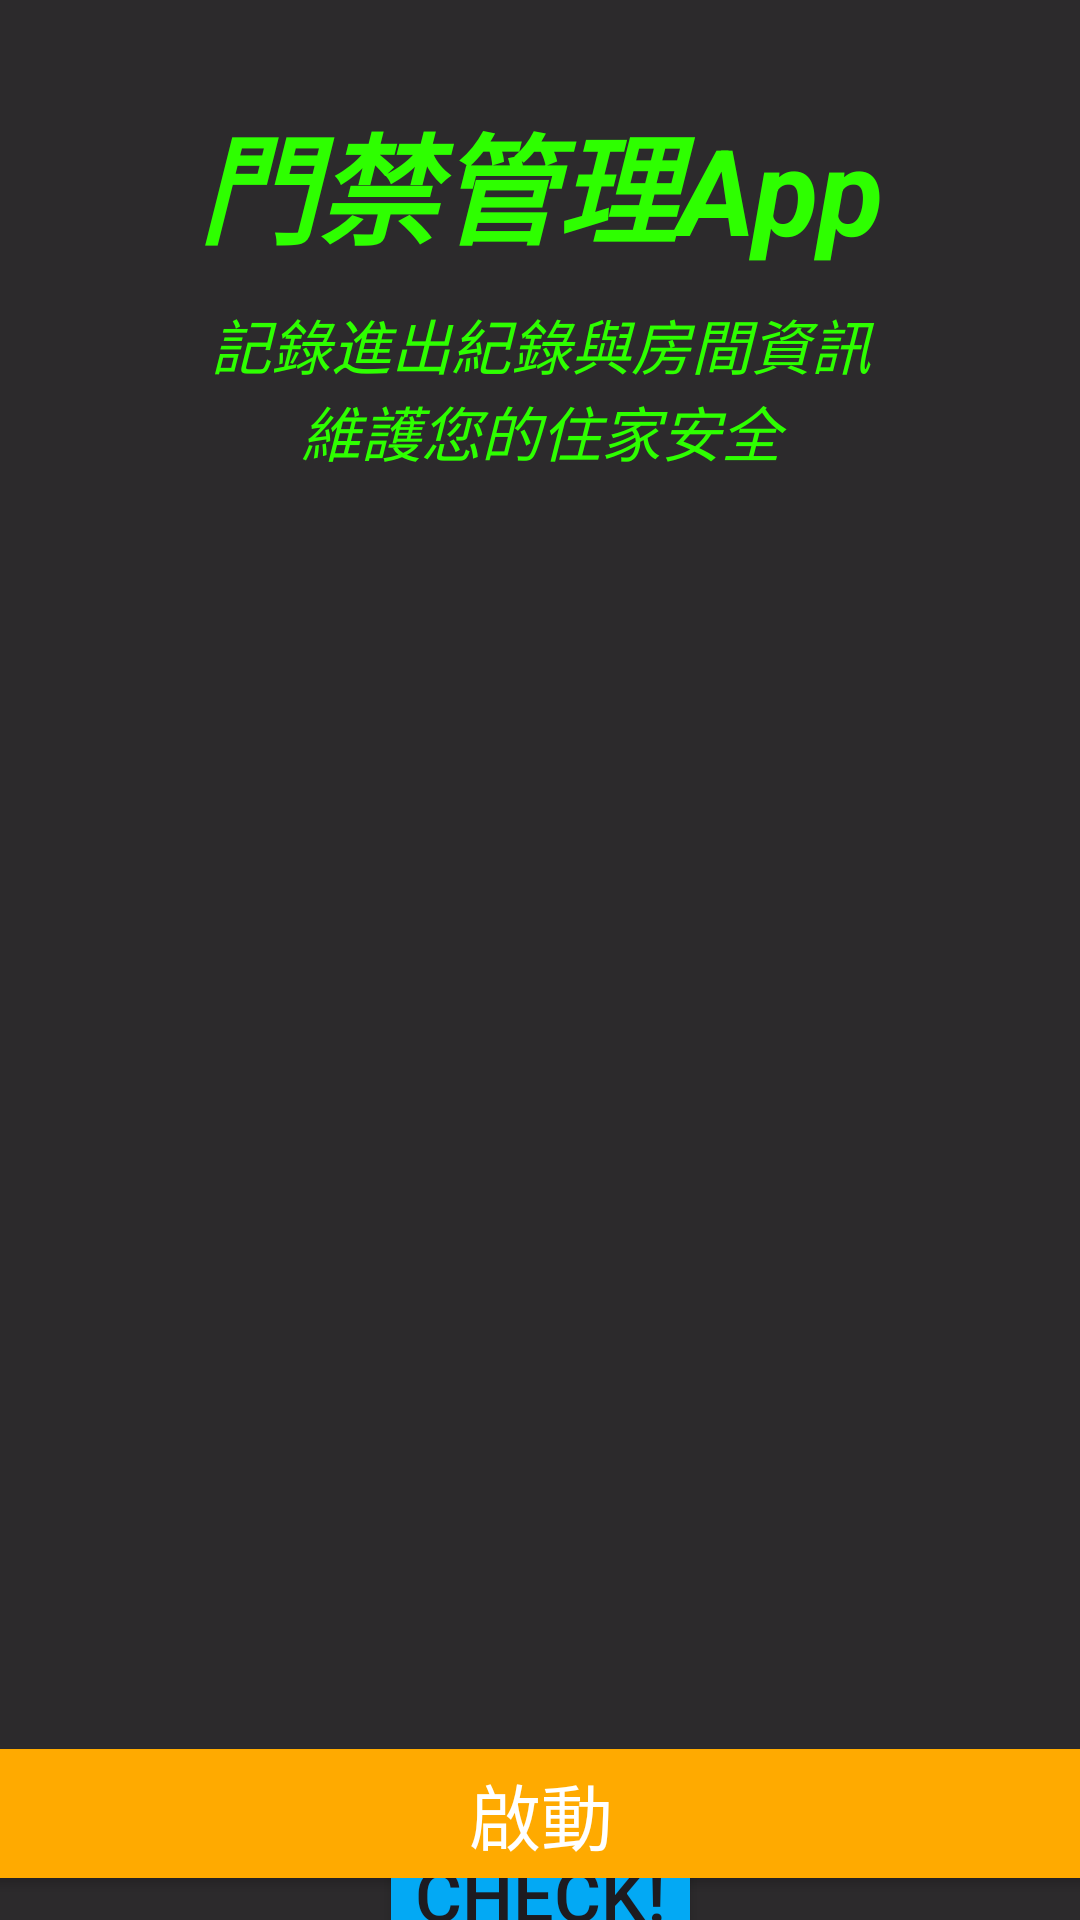

Write the Android layout XML for this screen, with the resource values it uses.
<!-- AndroidManifest.xml: application theme Theme.Project112401 -->
<!-- res/layout/activity_main.xml -->
<?xml version="1.0" encoding="utf-8"?>
<androidx.constraintlayout.widget.ConstraintLayout xmlns:android="http://schemas.android.com/apk/res/android"
    xmlns:app="http://schemas.android.com/apk/res-auto"
    xmlns:tools="http://schemas.android.com/tools"
    android:layout_width="match_parent"
    android:layout_height="match_parent"
    android:background="#D3000000"
    tools:context=".MainActivity">

    <TextView
        android:id="@+id/textView2"
        android:layout_width="wrap_content"
        android:layout_height="wrap_content"
        android:layout_marginTop="32dp"
        android:text="門禁管理App"
        android:textColor="#2EFF00"
        android:textSize="40sp"
        android:textStyle="bold|italic"
        app:layout_constraintEnd_toEndOf="parent"
        app:layout_constraintStart_toStartOf="parent"
        app:layout_constraintTop_toTopOf="parent" />

    <TextView
        android:id="@+id/textView"
        android:layout_width="240dp"
        android:layout_height="wrap_content"
        android:layout_marginTop="100dp"
        android:text="記錄進出紀錄與房間資訊 維護您的住家安全"
        android:textAlignment="center"
        android:textColor="#2EFF00"
        android:textSize="20sp"
        android:textStyle="italic"
        app:layout_constraintEnd_toEndOf="parent"
        app:layout_constraintStart_toStartOf="parent"
        app:layout_constraintTop_toTopOf="parent" />

    <TextView
        android:id="@+id/daytime"
        android:layout_width="wrap_content"
        android:layout_height="wrap_content"
        android:layout_marginTop="80dp"
        android:textColor="#FFFFFF"
        android:textSize="24sp"
        app:layout_constraintEnd_toEndOf="@+id/show_userName"
        app:layout_constraintStart_toStartOf="@+id/show_userName"
        app:layout_constraintTop_toBottomOf="@+id/show_userName" />

    <TextView
        android:id="@+id/last_check"
        android:layout_width="wrap_content"
        android:layout_height="wrap_content"
        android:layout_marginTop="40dp"
        android:textColor="#FFFFFF"
        android:textSize="24sp"
        app:layout_constraintEnd_toEndOf="@+id/daytime"
        app:layout_constraintStart_toStartOf="@+id/daytime"
        app:layout_constraintTop_toBottomOf="@+id/daytime" />

    <Button
        android:id="@+id/checkButton"
        android:layout_width="wrap_content"
        android:layout_height="wrap_content"
        android:layout_marginTop="150dp"
        android:backgroundTint="#03A9F4"
        android:text="Check!"
        android:textSize="24sp"
        app:layout_constraintEnd_toEndOf="@+id/last_check"
        app:layout_constraintHorizontal_bias="0.504"
        app:layout_constraintStart_toStartOf="@+id/last_check"
        app:layout_constraintTop_toBottomOf="@+id/last_check" />

    <Button
        android:id="@+id/launchBtn"
        android:layout_width="400dp"
        android:layout_height="wrap_content"
        android:layout_marginBottom="8dp"
        android:backgroundTint="#FFAA00"
        android:text="啟動"
        android:textColor="#FFFFFF"
        android:textSize="24sp"
        app:layout_constraintBottom_toBottomOf="parent"
        app:layout_constraintEnd_toEndOf="parent"
        app:layout_constraintStart_toStartOf="parent" />

    <TextView
        android:id="@+id/show_userName"
        android:layout_width="wrap_content"
        android:layout_height="wrap_content"
        android:layout_marginTop="80dp"
        android:textColor="#FFFFFF"
        android:textSize="24sp"
        app:layout_constraintEnd_toEndOf="@+id/textView"
        app:layout_constraintStart_toStartOf="@+id/textView"
        app:layout_constraintTop_toBottomOf="@+id/textView" />

</androidx.constraintlayout.widget.ConstraintLayout>
<!-- resources referenced by this layout -->
<resources>
  <style name="Theme.Project112401" parent="Base.Theme.Project112401" />
  <style name="Base.Theme.Project112401" parent="Theme.Material3.DayNight.NoActionBar">
          
          
      </style>
</resources>
